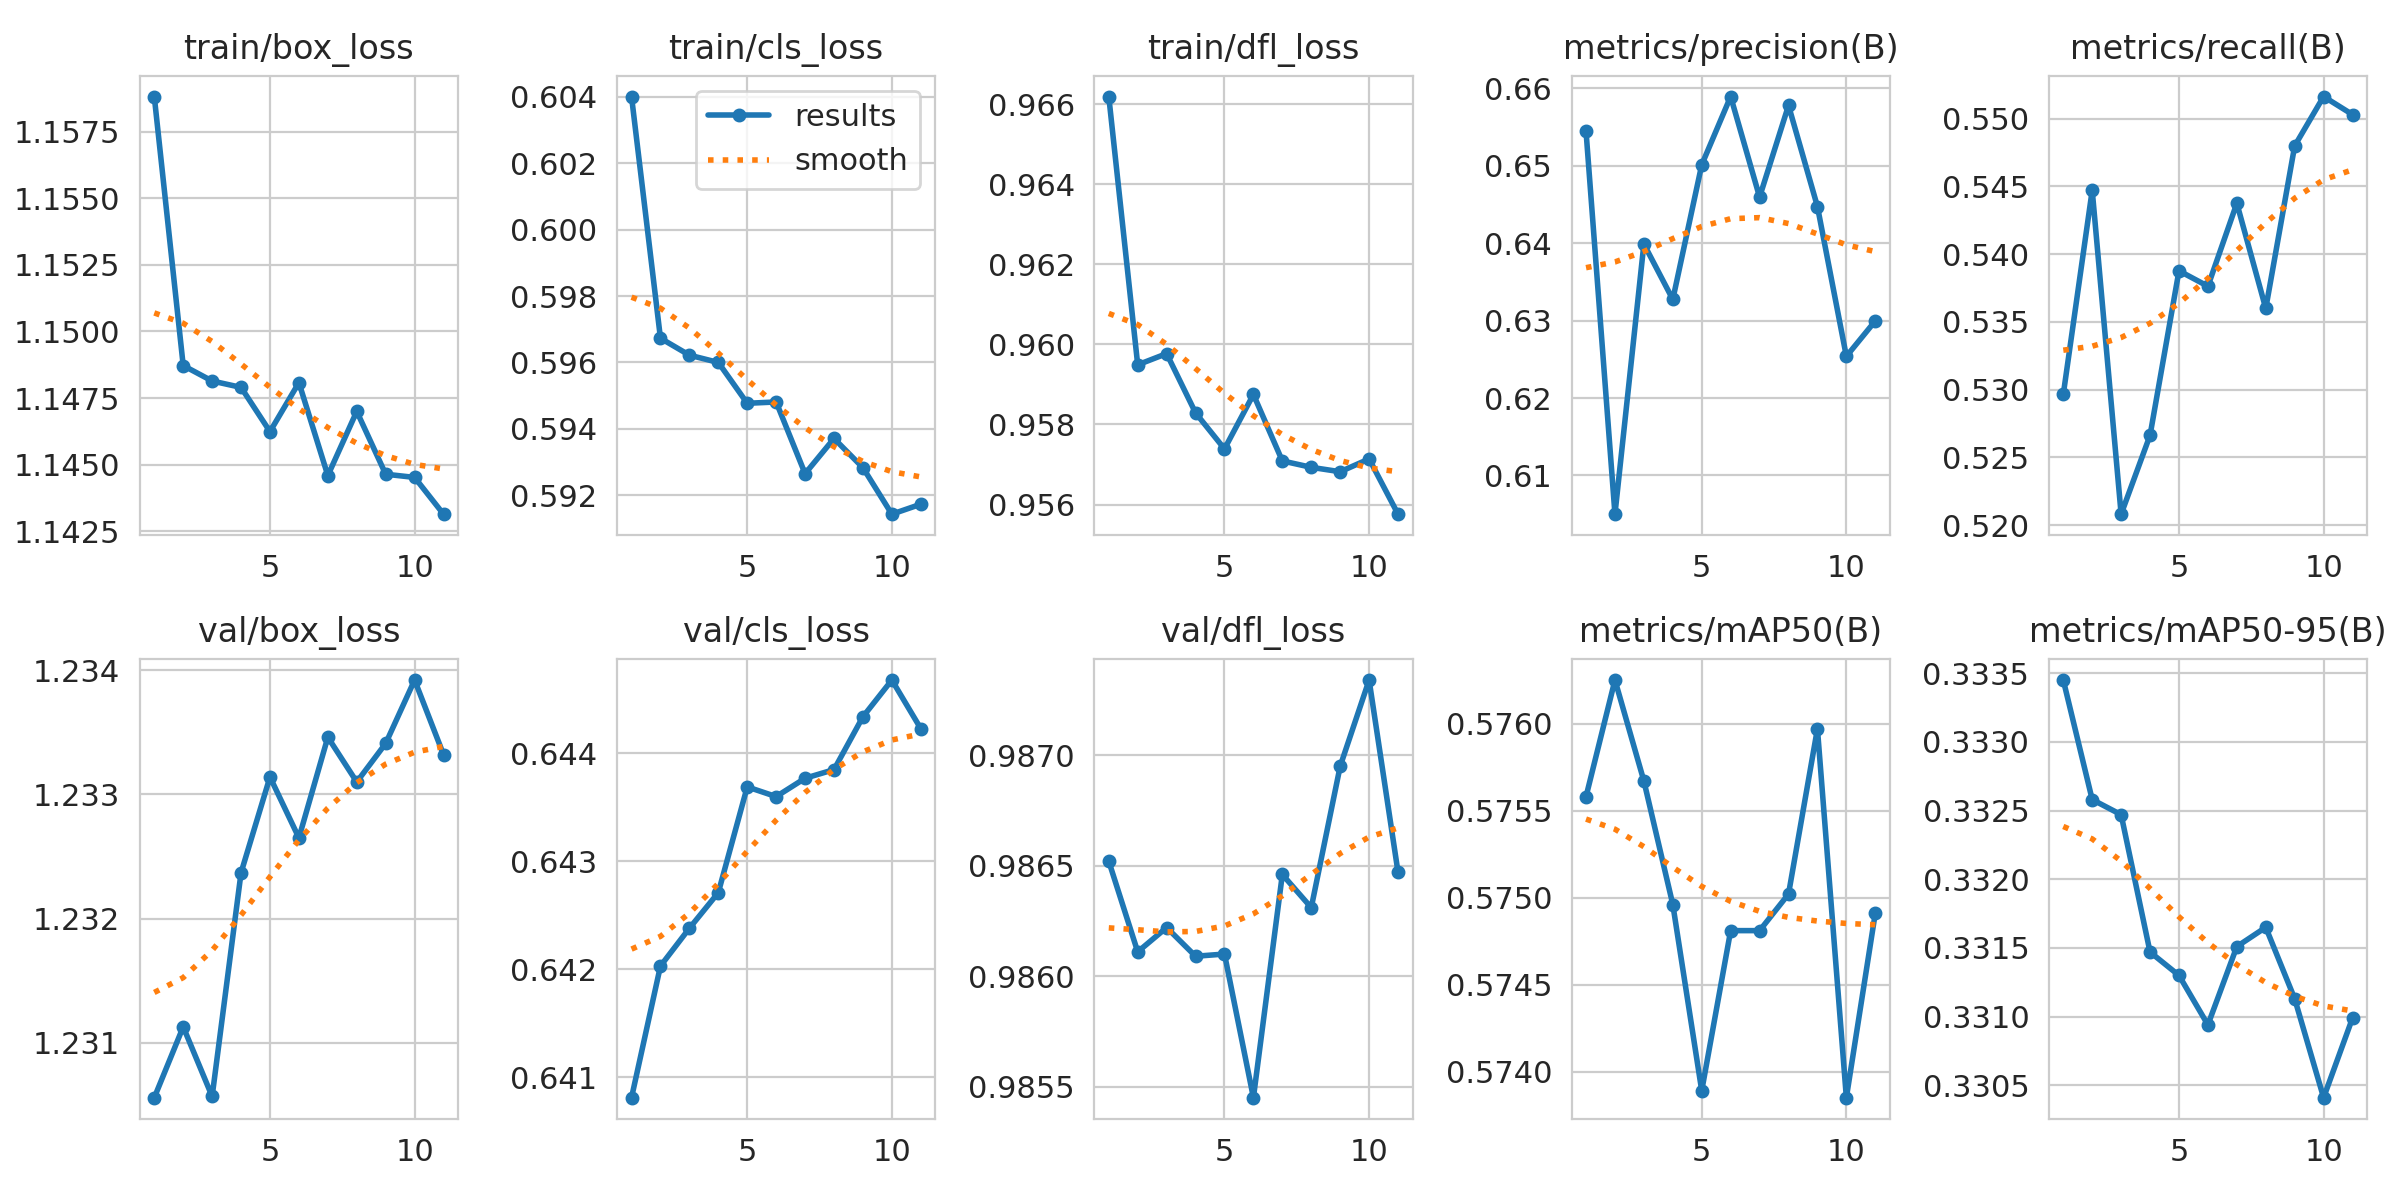

Source data for this figure (header and first rows):
epoch, time, train/box_loss, train/cls_loss, train/dfl_loss, metrics/precision(B), metrics/recall(B), metrics/mAP50(B), metrics/mAP50-95(B), val/box_loss, val/cls_loss, val/dfl_loss, lr/pg0, lr/pg1, lr/pg2
1, 312.7, 1.159, 0.604, 0.9662, 0.6545, 0.5296, 0.5756, 0.3335, 1.231, 0.6408, 0.9865, 0.0002015, 0.0001611, 0.0001611
2, 619.8, 1.149, 0.5967, 0.9595, 0.605, 0.5447, 0.5763, 0.3326, 1.231, 0.642, 0.9861, 0.0001599, 0.0001599, 0.0001599
3, 926.8, 1.148, 0.5962, 0.9598, 0.6399, 0.5208, 0.5757, 0.3325, 1.231, 0.6424, 0.9862, 0.0001583, 0.0001583, 0.0001583
4, 1233, 1.148, 0.596, 0.9583, 0.6328, 0.5266, 0.575, 0.3315, 1.232, 0.6427, 0.9861, 0.0001567, 0.0001567, 0.0001567
5, 1540, 1.146, 0.5948, 0.9574, 0.6501, 0.5388, 0.5739, 0.3313, 1.233, 0.6437, 0.9861, 0.0001551, 0.0001551, 0.0001551
6, 1847, 1.148, 0.5948, 0.9587, 0.659, 0.5376, 0.5748, 0.3309, 1.233, 0.6436, 0.9855, 0.0001535, 0.0001535, 0.0001535
7, 2154, 1.145, 0.5927, 0.9571, 0.646, 0.5437, 0.5748, 0.3315, 1.233, 0.6438, 0.9865, 0.0001519, 0.0001519, 0.0001519
8, 2461, 1.147, 0.5937, 0.9569, 0.6578, 0.536, 0.575, 0.3317, 1.233, 0.6439, 0.9863, 0.0001503, 0.0001503, 0.0001503
9, 2768, 1.145, 0.5928, 0.9568, 0.6448, 0.548, 0.576, 0.3311, 1.233, 0.6443, 0.9869, 0.0001487, 0.0001487, 0.0001487
10, 3075, 1.145, 0.5914, 0.9571, 0.6254, 0.5516, 0.5738, 0.3304, 1.234, 0.6447, 0.9873, 0.0001471, 0.0001471, 0.0001471
11, 3382, 1.143, 0.5917, 0.9558, 0.63, 0.5503, 0.5749, 0.331, 1.233, 0.6442, 0.9865, 0.0001455, 0.0001455, 0.0001455
